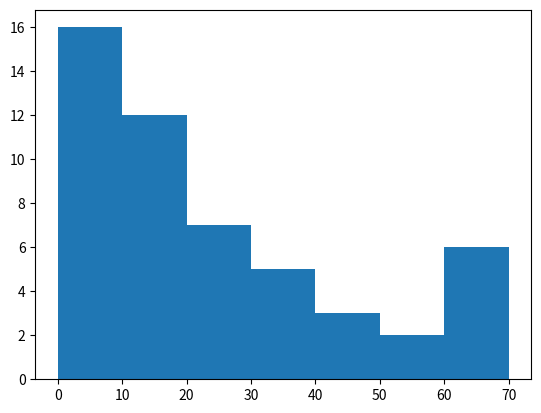

This figure's Python source:
import matplotlib.pyplot as plt
data = [3, 4, 2, 4 , 3, 5, 3, 6, 4, 3, 
        1, 9, 20, 18, 17, 32, 50, 44, 31, 
        27, 13, 19, 28, 18, 21, 28, 34, 44,
        38, 41, 52, 33, 88, 71, 2, 8, 14, 15, 
        15, 17, 21, 23, 66, 61, 78, 60, 65,
        79, 72, 77, 13, 4, 8, 67, 68, 11, 10]
plt.hist(data, bins=[0, 10, 20, 30, 40, 50, 60, 70])
plt.show()
